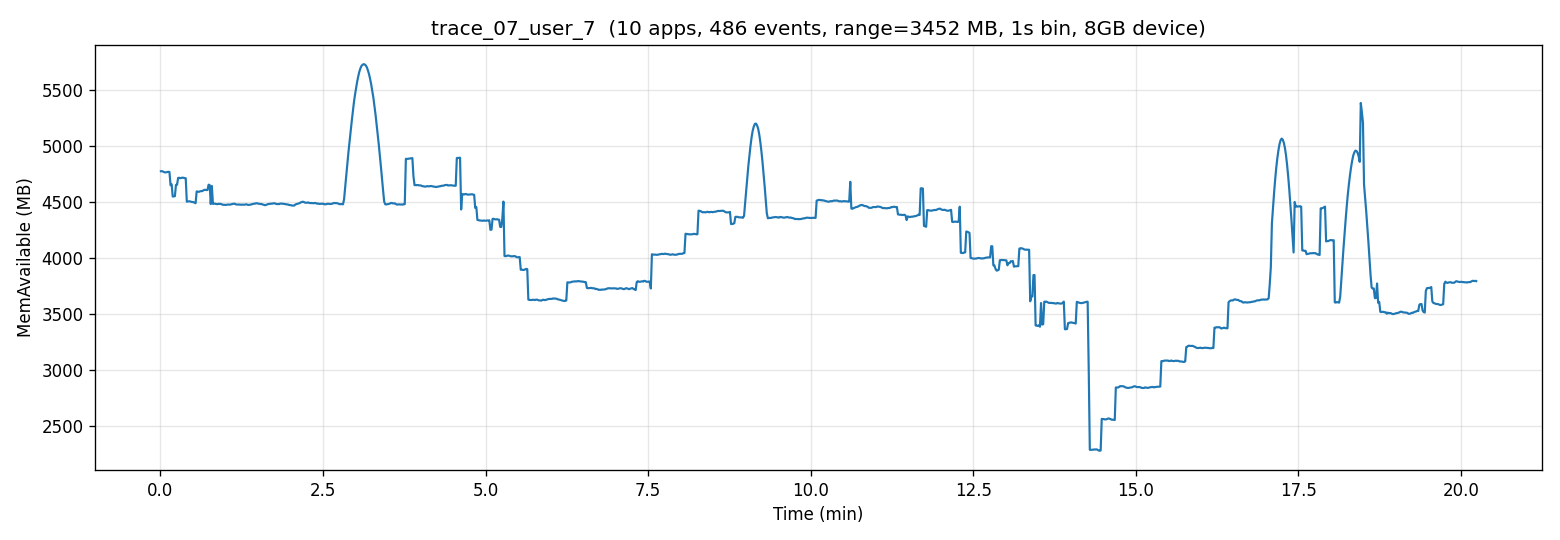

Values plotted in this chart, from the file beside it:
t_sec, mem_available_mb
0, 4776
1, 4777
2, 4774
4, 4768
4, 4766
6, 4767
6, 4770
8, 4772
8, 4770
9, 4652
10, 4660
11, 4551
12, 4552
13, 4553
14, 4654
15, 4655
16, 4717
17, 4718
18, 4714
19, 4717
20, 4719
21, 4718
22, 4715
23, 4714
24, 4505
25, 4506
26, 4508
27, 4507
28, 4504
29, 4502
30, 4501
31, 4496
32, 4491
34, 4596
34, 4594
36, 4592
36, 4596
38, 4599
38, 4599
40, 4604
40, 4610
42, 4611
42, 4608
44, 4609
44, 4656
46, 4653
46, 4483
48, 4645
48, 4485
50, 4487
50, 4487
52, 4484
52, 4482
54, 4486
54, 4484
56, 4485
56, 4482
58, 4477
58, 4477
60, 4476
... 1,155 more rows
